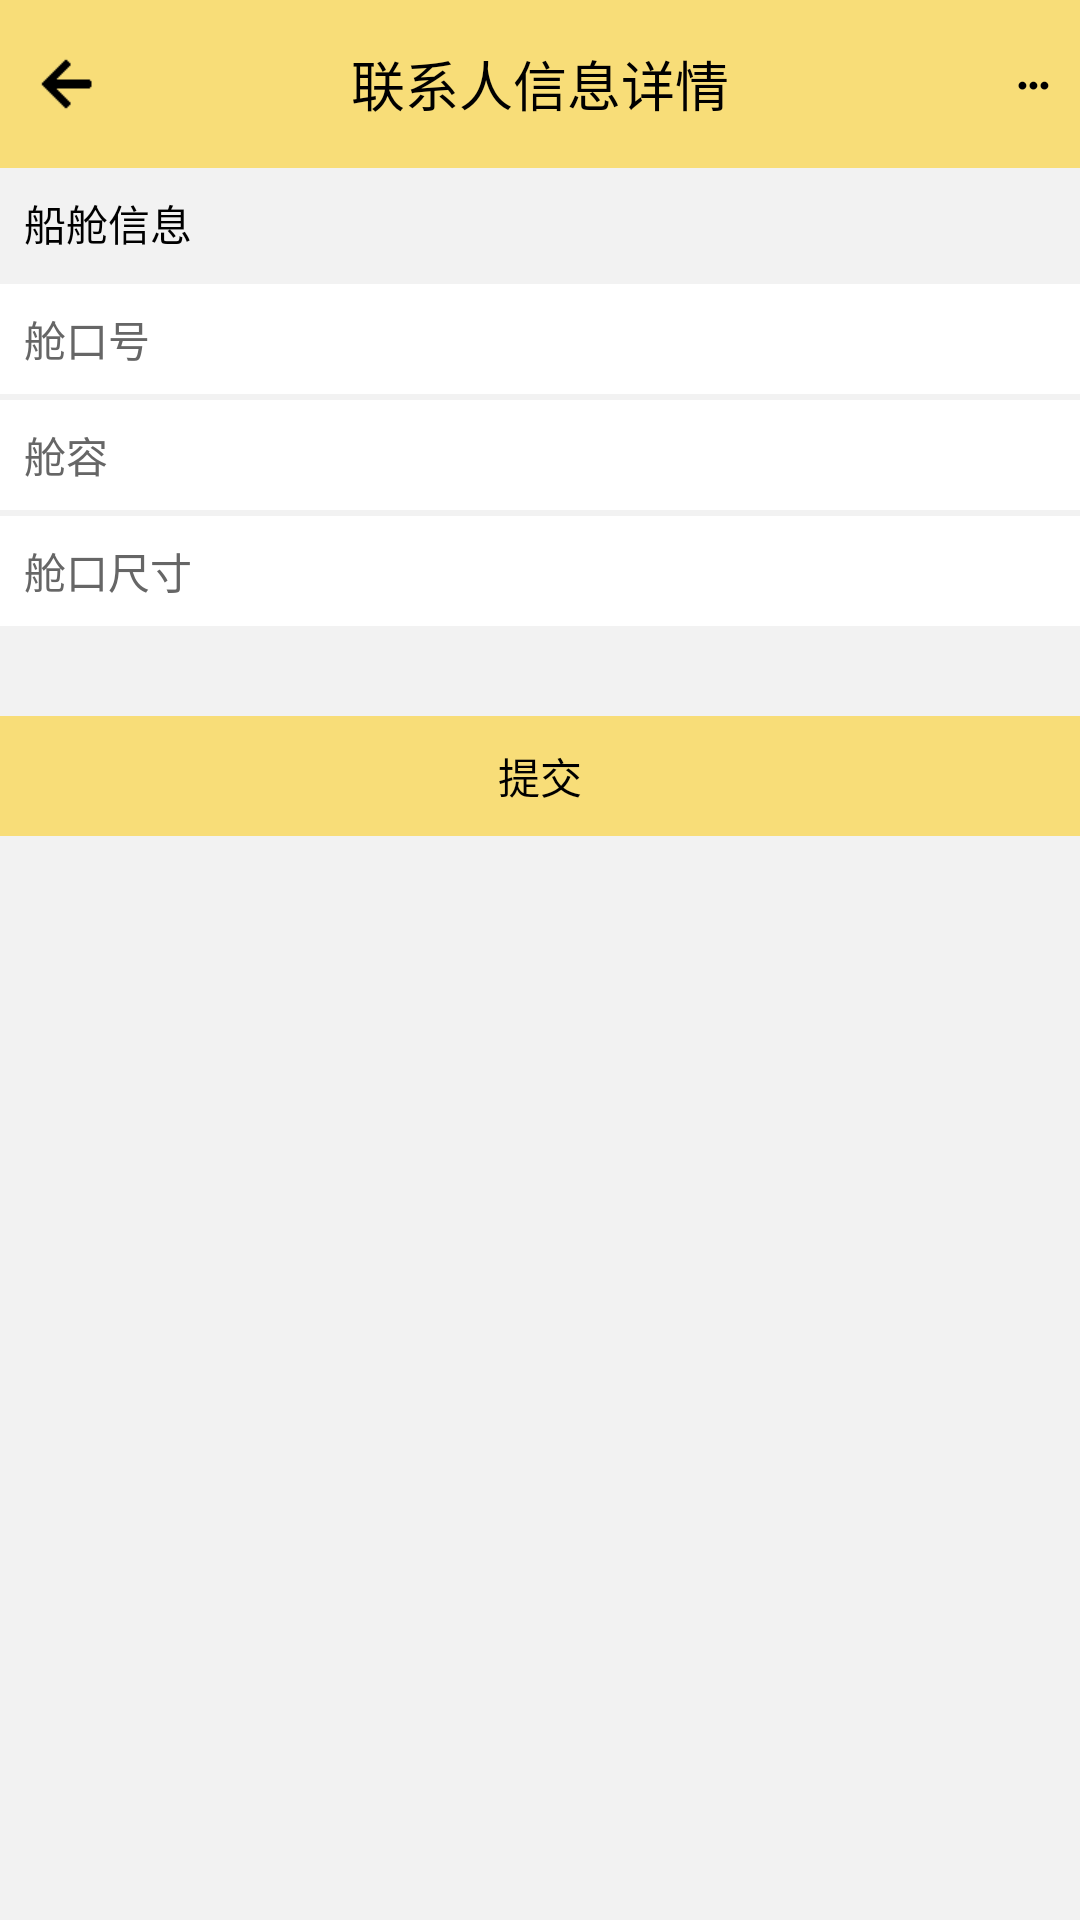

Reconstruct the res/layout file that produces this screen, plus the resources it refers to.
<!-- AndroidManifest.xml: application theme AppTheme -->
<!-- res/layout/activity_bargecabin_add.xml -->
<android.support.design.widget.CoordinatorLayout
    xmlns:android="http://schemas.android.com/apk/res/android"
    xmlns:app="http://schemas.android.com/apk/res-auto"
    android:layout_width="match_parent"
    android:layout_height="match_parent"
    android:background="@color/white"
    android:fitsSystemWindows="true">

    <include layout="@layout/activity_barge_detail_title"/>

    <ScrollView
        android:id="@+id/sv"
        android:layout_width="match_parent"
        android:layout_height="match_parent"
        android:background="#f2f2f2"
        android:scrollbars="none"
        android:layout_marginBottom="0dp"
        app:layout_behavior="@string/appbar_scrolling_view_behavior">

        <LinearLayout
            android:layout_width="match_parent"
            android:layout_height="match_parent"
            android:focusable="true"
            android:focusableInTouchMode="true"
            android:orientation="vertical">
            
            <LinearLayout
                android:id="@+id/barge_cabin_ll"
                android:layout_width="match_parent"
                android:layout_height="match_parent"
                android:focusable="true"
                android:focusableInTouchMode="true"
                android:orientation="vertical">
                <TextView
                    android:drawableLeft="@mipmap/ic_barge_cabin"
                    android:drawablePadding="10dp"
                    android:layout_width="match_parent"
                    android:layout_height="wrap_content"
                    android:textSize="@dimen/main_text_size"
                    android:padding="8dip"
                    android:text="船舱信息"
                    android:textColor="@color/black"/>
                
                <LinearLayout
                    android:layout_width="match_parent"
                    android:layout_height="wrap_content"
                    android:layout_marginTop="2dip"
                    android:background="@color/white"
                    android:orientation="horizontal">

                    <TextView
                        android:layout_width="wrap_content"
                        android:layout_height="wrap_content"
                        android:gravity="right"
                        android:padding="8dip"
                        android:text="@string/hatchnum"
                        android:textColor="@color/black_33"
                        android:textSize="@dimen/main_text_size" />
                    <TextView
                        android:id="@+id/hatchnum_tv"
                        android:layout_width="wrap_content"
                        android:layout_height="wrap_content"
                        android:layout_weight="1"
                        android:padding="8dip"
                        android:gravity="right"
                        android:text=""
                        android:textColor="@color/black"
                        android:drawableRight="@mipmap/more_icon"
                        android:drawablePadding="@dimen/barge_change_drawable_padding"
                        android:textSize="@dimen/main_text_size" />

                </LinearLayout>

                <LinearLayout
                    android:layout_width="match_parent"
                    android:layout_height="wrap_content"
                    android:layout_marginTop="2dip"
                    android:background="@color/white"
                    android:orientation="horizontal">

                    <TextView
                        android:layout_width="wrap_content"
                        android:layout_height="wrap_content"
                        android:gravity="right"
                        android:padding="8dip"
                        android:text="@string/holdcapacity"
                        android:textColor="@color/black_33"
                        android:textSize="@dimen/main_text_size" />

                    <TextView
                        android:id="@+id/holdcapacity_tv"
                        android:layout_width="wrap_content"
                        android:layout_height="wrap_content"
                        android:layout_weight="1"
                        android:background="@color/white"
                        android:gravity="right"
                        android:padding="8dip"
                        android:textColor="@color/black"
                        android:drawableRight="@mipmap/more_icon"
                        android:drawablePadding="@dimen/barge_change_drawable_padding"
                        android:textSize="@dimen/main_text_size" />

                </LinearLayout>

                <LinearLayout
                    android:layout_width="match_parent"
                    android:layout_height="wrap_content"
                    android:layout_marginTop="2dip"
                    android:background="@color/white"
                    android:orientation="horizontal">

                    <TextView
                        android:layout_width="wrap_content"
                        android:layout_height="wrap_content"
                        android:gravity="right"
                        android:padding="8dip"
                        android:text="@string/hatchsize"
                        android:textColor="@color/black_33"
                        android:textSize="@dimen/main_text_size" />

                    <TextView
                        android:id="@+id/hatchsize_tv"
                        android:layout_width="wrap_content"
                        android:layout_height="wrap_content"
                        android:layout_weight="1"
                        android:background="@color/white"
                        android:gravity="right"
                        android:padding="8dip"
                        android:textColor="@color/black"
                        android:drawableRight="@mipmap/more_icon"
                        android:drawablePadding="@dimen/barge_change_drawable_padding"
                        android:textSize="@dimen/main_text_size" />
                </LinearLayout>
            </LinearLayout>
            <TextView
                android:id="@+id/commit_tv"
                android:layout_width="match_parent"
                android:layout_height="40dip"
                android:layout_marginTop="30dp"
                android:background="@color/colorPrimary"
                android:text="提交"
                android:gravity="center"
                android:textColor="@color/title_color"
                android:textSize="14sp" />
        </LinearLayout>
    </ScrollView>
    
    <LinearLayout
        android:id="@+id/popup_menu_layout"
        android:layout_width="wrap_content"
        android:layout_height="wrap_content"
        android:orientation="vertical"
        android:layout_marginTop="?actionBarSize"
        android:layout_marginRight="10dp"
        android:elevation="20dp"
        android:visibility="gone"
        android:translationZ="20dp"
        android:background="@color/white"
        android:layout_gravity="end|top">
        <include layout="@layout/more_popup_menu"/>
    </LinearLayout>
</android.support.design.widget.CoordinatorLayout>
<!-- res/layout/activity_barge_detail_title.xml (included above) -->
<?xml version="1.0" encoding="utf-8"?>
<android.support.design.widget.AppBarLayout
    xmlns:android="http://schemas.android.com/apk/res/android"
    xmlns:app="http://schemas.android.com/apk/res-auto"
    android:layout_width="match_parent"
    android:layout_height="wrap_content"
    android:fitsSystemWindows="true"
    android:theme="@style/AppTheme.AppBarOverlay"
    app:elevation="0dp">

    <android.support.v7.widget.Toolbar
        android:id="@+id/toolbar"
        android:layout_width="match_parent"
        android:layout_height="wrap_content"
        android:background="@color/colorPrimary"
        android:fitsSystemWindows="true"
        app:contentInsetEnd="0dp"
        app:contentInsetLeft="0dp"
        app:contentInsetRight="0dp"
        app:contentInsetStart="0dp"
        app:navigationIcon="@null"
        app:popupTheme="@style/AppTheme.PopupOverlay">

        <RelativeLayout
            android:layout_width="match_parent"
            android:layout_height="?actionBarSize"
            android:fitsSystemWindows="true">

            <ImageView
                android:id="@+id/back_iv"
                android:layout_width="wrap_content"
                android:layout_height="wrap_content"
                android:layout_alignParentLeft="true"
                android:layout_centerVertical="true"
                android:fitsSystemWindows="true"
                android:paddingLeft="10dip"
                android:paddingRight="10dip"
                android:src="@mipmap/ic_back_new_black"/>

            <TextView
                android:id="@+id/titleName_tv"
                android:layout_width="wrap_content"
                android:layout_height="wrap_content"
                android:layout_centerInParent="true"
                android:text="联系人信息详情"
                android:textColor="@color/title_color"
                android:textSize="@dimen/fragment_title_text_size"/>

            <TextView
                android:id="@+id/more_tv"
                android:layout_width="wrap_content"
                android:layout_height="wrap_content"
                android:layout_alignParentEnd="true"
                android:layout_alignParentRight="true"
                android:layout_centerVertical="true"
                android:gravity="center_vertical"
                android:paddingRight="10dip"
                android:text="●●●"
                android:textColor="@color/title_color"
                android:textSize="6sp"/>
        </RelativeLayout>
    </android.support.v7.widget.Toolbar>
</android.support.design.widget.AppBarLayout>
<!-- res/layout/more_popup_menu.xml (included above) -->
<?xml version="1.0" encoding="utf-8"?>
<LinearLayout xmlns:android="http://schemas.android.com/apk/res/android"
    android:layout_width="150dp"
    android:layout_height="match_parent"
    android:orientation="vertical"
              android:background="#fff"
    android:paddingLeft="2dp">
    <TextView
        android:drawablePadding="@dimen/more_menu_item_padding"
        android:drawableLeft="@mipmap/edit48"
        android:gravity="center_vertical"
        android:background="@drawable/more_item_bg"
        android:layout_marginTop="0dp"
        android:textSize="@dimen/more_menu_item_text_size"
        android:textColor="@color/black"
        android:id="@+id/item_edit_barge_tv"
        android:layout_width="match_parent"
        android:layout_height="40dp"
        android:clickable="true"
        android:paddingLeft="@dimen/more_menu_item_padding"
        android:text="编辑驳船"/>
    <TextView
        android:drawablePadding="@dimen/more_menu_item_padding"
        android:drawableLeft="@mipmap/delete_48"
        android:gravity="center_vertical"
        android:background="@drawable/more_item_bg"
        android:layout_marginTop="0dp"
        android:paddingLeft="@dimen/more_menu_item_padding"
        android:textSize="@dimen/more_menu_item_text_size"
        android:textColor="@color/black"
        android:id="@+id/item_delete_tv"
        android:layout_width="match_parent"
        android:layout_height="40dp"
        android:clickable="true"
        android:text="删除驳船"/>
    <TextView
        android:visibility="gone"
        android:drawablePadding="@dimen/more_menu_item_padding"
        android:drawableLeft="@mipmap/add_bargecabin_48"
        android:gravity="center_vertical"
        android:background="@drawable/more_item_bg"
        android:layout_marginTop="0dp"
        android:textSize="@dimen/more_menu_item_text_size"
        android:textColor="@color/black"
        android:id="@+id/item_add_bagrgecabin_tv"
        android:layout_width="match_parent"
        android:layout_height="40dp"
        android:clickable="true"
        android:paddingLeft="@dimen/more_menu_item_padding"
        android:text="新增船舱"/>
    <TextView
        android:visibility="gone"
        android:drawablePadding="@dimen/more_menu_item_padding"
        android:drawableLeft="@mipmap/edit48_2"
        android:gravity="center_vertical"
        android:background="@drawable/more_item_bg"
        android:layout_marginTop="0dp"
        android:textSize="@dimen/more_menu_item_text_size"
        android:textColor="@color/black"
        android:id="@+id/item_edit_bagrgecabin_tv"
        android:layout_width="match_parent"
        android:layout_height="40dp"
        android:clickable="true"
        android:paddingLeft="@dimen/more_menu_item_padding"
        android:text="船舱管理"/>
    <TextView
        android:visibility="gone"
        android:drawablePadding="@dimen/more_menu_item_padding"
        android:drawableLeft="@mipmap/delete_48"
        android:gravity="center_vertical"
        android:background="@drawable/more_item_bg"
        android:layout_marginTop="0dp"
        android:paddingLeft="@dimen/more_menu_item_padding"
        android:textSize="@dimen/more_menu_item_text_size"
        android:textColor="@color/black"
        android:id="@+id/item_delete_barge_cabin_tv"
        android:layout_width="match_parent"
        android:layout_height="40dp"
        android:clickable="true"
        android:text="删除驳船"/>

</LinearLayout>
<!-- resources referenced by this layout -->
<resources>
  <color name="black">#000000</color>
  <color name="black_33">#666666</color>
  <color name="colorPrimary">#F8DD78</color>
  <color name="title_color">#000</color>
  <color name="white">#FFFFFF</color>
  <dimen name="barge_change_drawable_padding">10dp</dimen>
  <dimen name="fragment_title_text_size">18sp</dimen>
  <dimen name="main_text_size">14sp</dimen>
  <dimen name="more_menu_item_padding">10dp</dimen>
  <dimen name="more_menu_item_text_size">16sp</dimen>
  <!-- mipmap add_bargecabin_48: png bitmap (mipmap-xxhdpi, 202 bytes) -->
  <!-- mipmap edit48: png bitmap (mipmap-xxhdpi, 2599 bytes) -->
  <!-- mipmap edit48_2: png bitmap (mipmap-xxhdpi, 4153 bytes) -->
  <!-- mipmap ic_back_new_black: png bitmap (mipmap-xhdpi, 215 bytes) -->
  <string name="hatchnum">舱口号</string>
  <string name="hatchsize">舱口尺寸</string>
  <string name="holdcapacity">舱容</string>
  <style name="AppTheme.AppBarOverlay" parent="ThemeOverlay.AppCompat.Dark.ActionBar">
          <item name="colorControlHighlight">@color/colorPrimary</item>
          <item name="android:windowBackground">@color/colorPrimary</item>
      </style>
  <style name="AppTheme.PopupOverlay" parent="ThemeOverlay.AppCompat.Light">
          <item name="colorControlHighlight">@color/colorPrimary</item>
          <item name="android:windowBackground">@color/colorPrimary</item>
      </style>
  <style name="AppTheme" parent="Theme.AppCompat.Light.DarkActionBar">
          
          <item name="colorPrimary">@color/white</item>
          <item name="colorPrimaryDark">@color/colorPrimaryDark</item>
          <item name="colorAccent">@color/colorAccent</item>
          <item name="windowActionBar">false</item>
          <item name="windowNoTitle">true</item>
          <item name="android:statusBarColor">@android:color/transparent</item>
      </style>
  <color name="colorPrimaryDark">#303F9F</color>
  <color name="colorAccent">#FF4081</color>
</resources>
